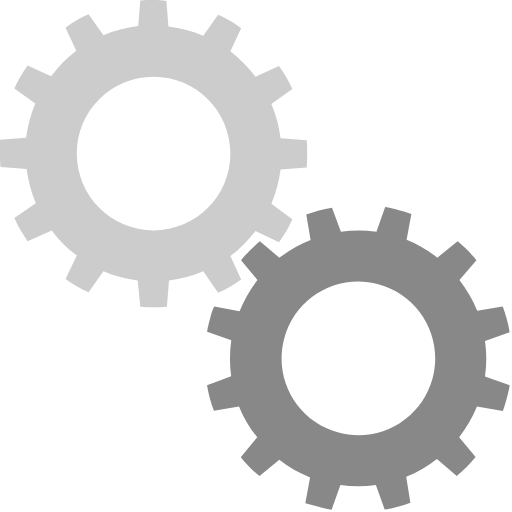
t = 0.00 s
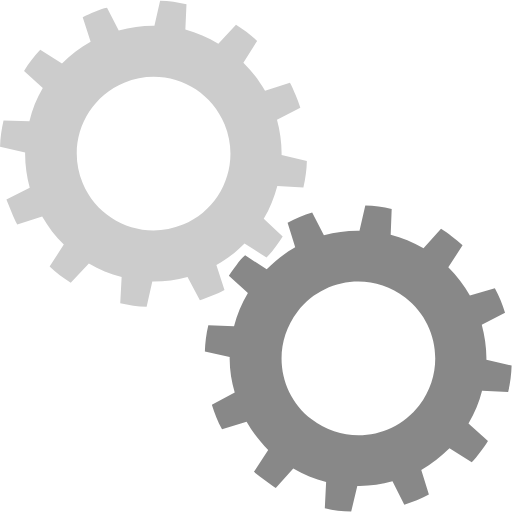
t = 0.25 s
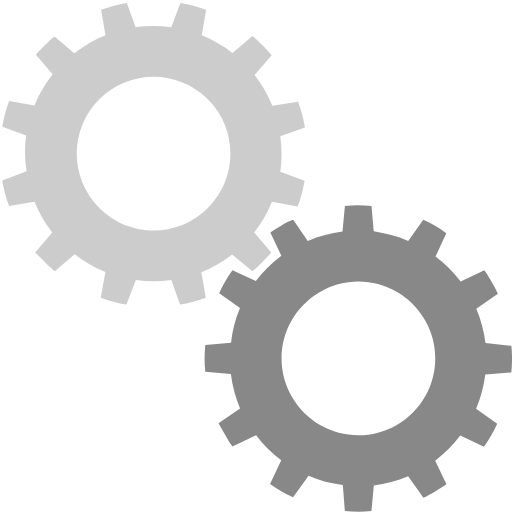
t = 0.50 s
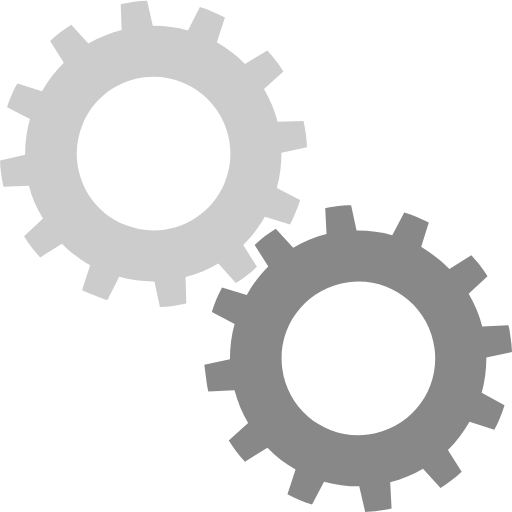
t = 0.75 s

The animated SVG that drew these frames (rendered in a browser with its animation timeline set to each time). Animation: 2 SMIL elements (animateTransform=2); one cycle of 1.00 s, repeats indefinitely.

<?xml version="1.0" encoding="utf-8"?><svg width='80px' height='80px' xmlns="http://www.w3.org/2000/svg" viewBox="0 0 100 100" preserveAspectRatio="xMidYMid" class="uil-gears"><rect x="0" y="0" width="100" height="100" fill="none" class="bk"></rect><g transform="translate(-20,-20)"><path d="M79.9,52.6C80,51.8,80,50.9,80,50s0-1.8-0.1-2.6l-5.1-0.4c-0.3-2.4-0.9-4.6-1.8-6.7l4.2-2.9c-0.7-1.6-1.6-3.1-2.6-4.5 L70,35c-1.4-1.9-3.1-3.5-4.9-4.9l2.2-4.6c-1.4-1-2.9-1.9-4.5-2.6L59.8,27c-2.1-0.9-4.4-1.5-6.7-1.8l-0.4-5.1C51.8,20,50.9,20,50,20 s-1.8,0-2.6,0.1l-0.4,5.1c-2.4,0.3-4.6,0.9-6.7,1.8l-2.9-4.1c-1.6,0.7-3.1,1.6-4.5,2.6l2.1,4.6c-1.9,1.4-3.5,3.1-5,4.9l-4.5-2.1 c-1,1.4-1.9,2.9-2.6,4.5l4.1,2.9c-0.9,2.1-1.5,4.4-1.8,6.8l-5,0.4C20,48.2,20,49.1,20,50s0,1.8,0.1,2.6l5,0.4 c0.3,2.4,0.9,4.7,1.8,6.8l-4.1,2.9c0.7,1.6,1.6,3.1,2.6,4.5l4.5-2.1c1.4,1.9,3.1,3.5,5,4.9l-2.1,4.6c1.4,1,2.9,1.9,4.5,2.6l2.9-4.1 c2.1,0.9,4.4,1.5,6.7,1.8l0.4,5.1C48.2,80,49.1,80,50,80s1.8,0,2.6-0.1l0.4-5.1c2.3-0.3,4.6-0.9,6.7-1.8l2.9,4.2 c1.6-0.7,3.1-1.6,4.5-2.6L65,69.9c1.9-1.4,3.5-3,4.9-4.9l4.6,2.2c1-1.4,1.9-2.9,2.6-4.5L73,59.8c0.9-2.1,1.5-4.4,1.8-6.7L79.9,52.6 z M50,65c-8.3,0-15-6.7-15-15c0-8.3,6.7-15,15-15s15,6.7,15,15C65,58.3,58.3,65,50,65z" fill="#cccccc"><animateTransform attributeName="transform" type="rotate" from="90 50 50" to="0 50 50" dur="1s" repeatCount="indefinite"></animateTransform></path></g><g transform="translate(20,20) rotate(15 50 50)"><path d="M79.9,52.6C80,51.8,80,50.9,80,50s0-1.8-0.1-2.6l-5.1-0.4c-0.3-2.4-0.9-4.6-1.8-6.7l4.2-2.9c-0.7-1.6-1.6-3.1-2.6-4.5 L70,35c-1.4-1.9-3.1-3.5-4.9-4.9l2.2-4.6c-1.4-1-2.9-1.9-4.5-2.6L59.8,27c-2.1-0.9-4.4-1.5-6.7-1.8l-0.4-5.1C51.8,20,50.9,20,50,20 s-1.8,0-2.6,0.1l-0.4,5.1c-2.4,0.3-4.6,0.9-6.7,1.8l-2.9-4.1c-1.6,0.7-3.1,1.6-4.5,2.6l2.1,4.6c-1.9,1.4-3.5,3.1-5,4.9l-4.5-2.1 c-1,1.4-1.9,2.9-2.6,4.5l4.1,2.9c-0.9,2.1-1.5,4.4-1.8,6.8l-5,0.4C20,48.2,20,49.1,20,50s0,1.8,0.1,2.6l5,0.4 c0.3,2.4,0.9,4.7,1.8,6.8l-4.1,2.9c0.7,1.6,1.6,3.1,2.6,4.5l4.5-2.1c1.4,1.9,3.1,3.5,5,4.9l-2.1,4.6c1.4,1,2.9,1.9,4.5,2.6l2.9-4.1 c2.1,0.9,4.4,1.5,6.7,1.8l0.4,5.1C48.2,80,49.1,80,50,80s1.8,0,2.6-0.1l0.4-5.1c2.3-0.3,4.6-0.9,6.7-1.8l2.9,4.2 c1.6-0.7,3.1-1.6,4.5-2.6L65,69.9c1.9-1.4,3.5-3,4.9-4.9l4.6,2.2c1-1.4,1.9-2.9,2.6-4.5L73,59.8c0.9-2.1,1.5-4.4,1.8-6.7L79.9,52.6 z M50,65c-8.3,0-15-6.7-15-15c0-8.3,6.7-15,15-15s15,6.7,15,15C65,58.3,58.3,65,50,65z" fill="#888888"><animateTransform attributeName="transform" type="rotate" from="0 50 50" to="90 50 50" dur="1s" repeatCount="indefinite"></animateTransform></path></g></svg>
